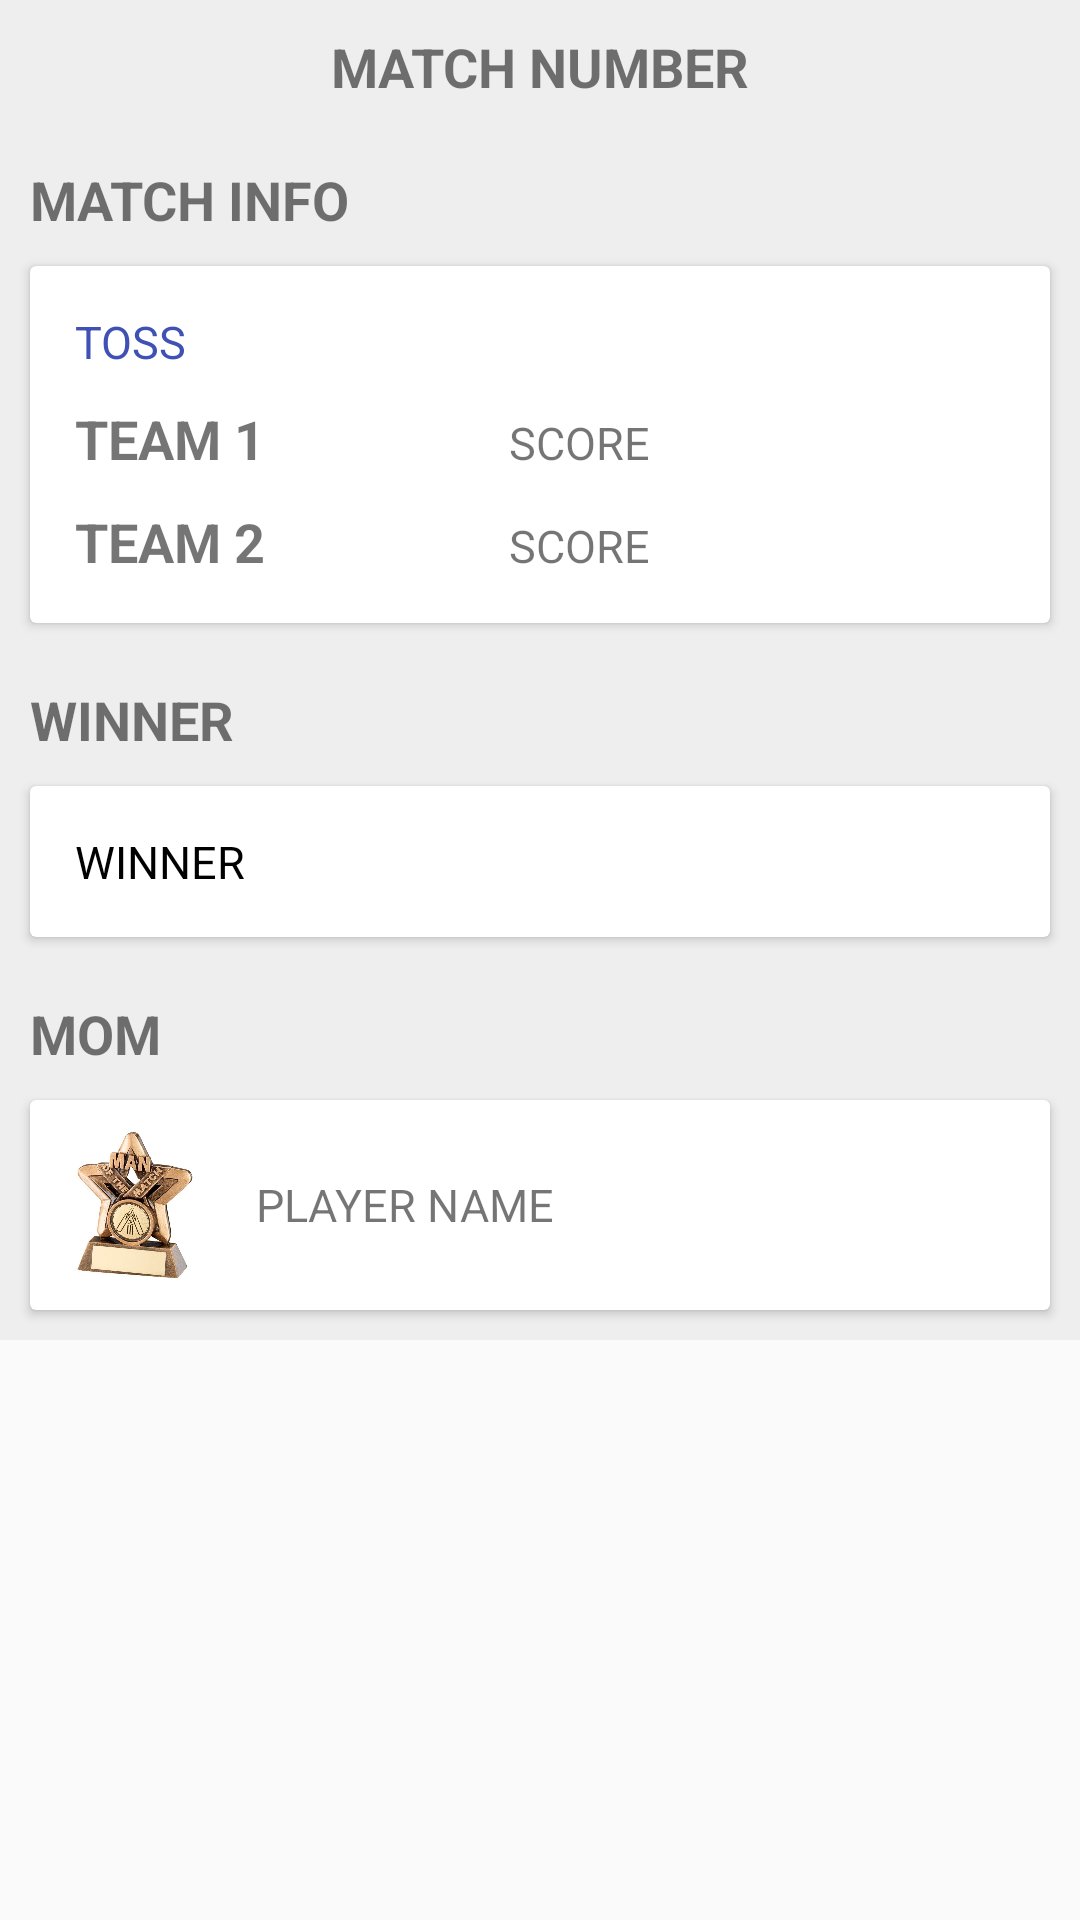

Reconstruct the res/layout file that produces this screen, plus the resources it refers to.
<!-- AndroidManifest.xml: application theme AppTheme -->
<!-- res/layout/match_detail_fragment.xml -->
<?xml version="1.0" encoding="utf-8"?>
<ScrollView xmlns:android="http://schemas.android.com/apk/res/android"
    android:layout_width="match_parent"
    android:layout_height="match_parent">

    <LinearLayout
        android:layout_width="match_parent"
        android:layout_height="match_parent"
        android:background="@color/light_grey"
        android:orientation="vertical">

        <TextView
            android:id="@+id/match_detail_match_no"
            android:layout_width="match_parent"
            android:layout_height="wrap_content"
            android:gravity="center"
            android:padding="10dp"
            android:text="@string/match_no"
            android:textAllCaps="true"
            android:textSize="@dimen/size_18sp"
            android:textStyle="bold" />

        <TextView
            android:layout_width="match_parent"
            android:layout_height="wrap_content"
            android:paddingBottom="5dp"
            android:paddingLeft="10dp"
            android:paddingTop="10dp"
            android:text="@string/match_info"
            android:textAllCaps="true"
            android:textSize="@dimen/size_18sp"
            android:textStyle="bold" />

        <android.support.v7.widget.CardView
            android:layout_width="match_parent"
            android:layout_height="wrap_content"
            android:layout_marginBottom="10dp"
            android:layout_marginLeft="10dp"
            android:layout_marginRight="10dp"
            android:layout_marginTop="5dp"
            android:elevation="3dp">

            <LinearLayout
                android:layout_width="match_parent"
                android:layout_height="wrap_content"
                android:orientation="vertical"
                android:padding="10dp">

                <TextView
                    android:id="@+id/match_detail_toss"
                    android:layout_width="match_parent"
                    android:layout_height="wrap_content"
                    android:padding="5dp"
                    android:text="@string/toss"
                    android:textAllCaps="true"
                    android:textColor="@color/colorPrimary"
                    android:textSize="@dimen/size_15sp" />

                <LinearLayout
                    android:layout_width="match_parent"
                    android:layout_height="wrap_content"
                    android:orientation="horizontal"
                    android:weightSum="3">

                    <TextView
                        android:id="@+id/match_detail_team_one_name"
                        android:layout_width="wrap_content"
                        android:layout_height="wrap_content"
                        android:layout_weight="1"
                        android:padding="5dp"
                        android:text="@string/team_one"
                        android:textAllCaps="true"
                        android:textSize="@dimen/size_18sp"
                        android:textStyle="bold" />

                    <TextView
                        android:id="@+id/match_detail_team_one_score"
                        android:layout_width="wrap_content"
                        android:layout_height="wrap_content"
                        android:layout_weight="2"
                        android:paddingBottom="5dp"
                        android:paddingLeft="15dp"
                        android:paddingTop="5dp"
                        android:text="@string/score"
                        android:textAllCaps="true"
                        android:textSize="@dimen/size_15sp" />

                </LinearLayout>

                <LinearLayout
                    android:layout_width="match_parent"
                    android:layout_height="wrap_content"
                    android:orientation="horizontal"
                    android:weightSum="3">

                    <TextView
                        android:id="@+id/match_detail_team_two_name"
                        android:layout_width="wrap_content"
                        android:layout_height="wrap_content"
                        android:layout_weight="1"
                        android:padding="5dp"
                        android:text="@string/team_second"
                        android:textAllCaps="true"
                        android:textSize="@dimen/size_18sp"
                        android:textStyle="bold" />

                    <TextView
                        android:id="@+id/match_detail_team_two_score"
                        android:layout_width="wrap_content"
                        android:layout_height="wrap_content"
                        android:layout_weight="2"
                        android:paddingBottom="5dp"
                        android:paddingLeft="15dp"
                        android:paddingTop="5dp"
                        android:text="@string/score"
                        android:textAllCaps="true"
                        android:textSize="@dimen/size_15sp" />

                </LinearLayout>
            </LinearLayout>
        </android.support.v7.widget.CardView>

        <TextView
            android:layout_width="match_parent"
            android:layout_height="wrap_content"
            android:paddingBottom="5dp"
            android:paddingLeft="10dp"
            android:paddingTop="10dp"
            android:text="@string/winner"
            android:textAllCaps="true"
            android:textSize="@dimen/size_18sp"
            android:textStyle="bold" />

        <android.support.v7.widget.CardView
            android:layout_width="match_parent"
            android:layout_height="wrap_content"
            android:layout_marginBottom="10dp"
            android:layout_marginLeft="10dp"
            android:layout_marginRight="10dp"
            android:layout_marginTop="5dp"
            android:elevation="3dp">

            <LinearLayout
                android:layout_width="match_parent"
                android:layout_height="wrap_content"
                android:orientation="horizontal"
                android:padding="10dp">

                <TextView
                    android:id="@+id/match_detail_winner"
                    android:layout_width="wrap_content"
                    android:layout_height="wrap_content"
                    android:padding="5dp"
                    android:text="@string/winner"
                    android:textAllCaps="true"
                    android:textColor="@color/black"
                    android:textSize="@dimen/size_15sp" />
            </LinearLayout>
        </android.support.v7.widget.CardView>

        <TextView
            android:layout_width="match_parent"
            android:layout_height="wrap_content"
            android:paddingBottom="5dp"
            android:paddingLeft="10dp"
            android:paddingTop="10dp"
            android:text="@string/mom"
            android:textAllCaps="true"
            android:textSize="@dimen/size_18sp"
            android:textStyle="bold" />

        <android.support.v7.widget.CardView
            android:layout_width="match_parent"
            android:layout_height="wrap_content"
            android:layout_marginBottom="10dp"
            android:layout_marginLeft="10dp"
            android:layout_marginRight="10dp"
            android:layout_marginTop="5dp"
            android:elevation="3dp">

            <LinearLayout
                android:layout_width="match_parent"
                android:layout_height="wrap_content"
                android:orientation="horizontal"
                android:padding="10dp">


                <ImageView
                    android:layout_width="50dp"
                    android:layout_height="50dp"
                    android:src="@drawable/ic_mom" />

                
                
                
                
                
                
                
                

                <TextView
                    android:id="@+id/match_detail_mom_player"
                    android:layout_width="wrap_content"
                    android:layout_height="match_parent"
                    android:gravity="center"
                    android:paddingBottom="5dp"
                    android:paddingLeft="15dp"
                    android:paddingTop="5dp"
                    android:text="@string/player_name"
                    android:textAllCaps="true"
                    android:textSize="@dimen/size_15sp" />

            </LinearLayout>
        </android.support.v7.widget.CardView>
    </LinearLayout>
</ScrollView>
<!-- resources referenced by this layout -->
<resources>
  <color name="black">#000000</color>
  <color name="colorPrimary">#3F51B5</color>
  <color name="light_grey">#eeeeee</color>
  <dimen name="size_15sp">15sp</dimen>
  <dimen name="size_18sp">18sp</dimen>
  <!-- drawable ic_mom: jpg bitmap (drawable, 59774 bytes) -->
  <string name="match_info">Match Info</string>
  <string name="match_no">Match Number</string>
  <string name="mom">MOM</string>
  <string name="player_name">player name</string>
  <string name="score">Score</string>
  <string name="team_one">Team 1</string>
  <string name="team_second">team 2</string>
  <string name="toss">Toss</string>
  <string name="winner">Winner</string>
  <style name="AppTheme" parent="Theme.AppCompat.Light.DarkActionBar">
          
          <item name="colorPrimary">@color/colorPrimary</item>
          <item name="colorPrimaryDark">@color/colorPrimaryDark</item>
          <item name="colorAccent">@color/colorAccent</item>
      </style>
  <color name="colorPrimaryDark">#303F9F</color>
  <color name="colorAccent">#FF4081</color>
</resources>
